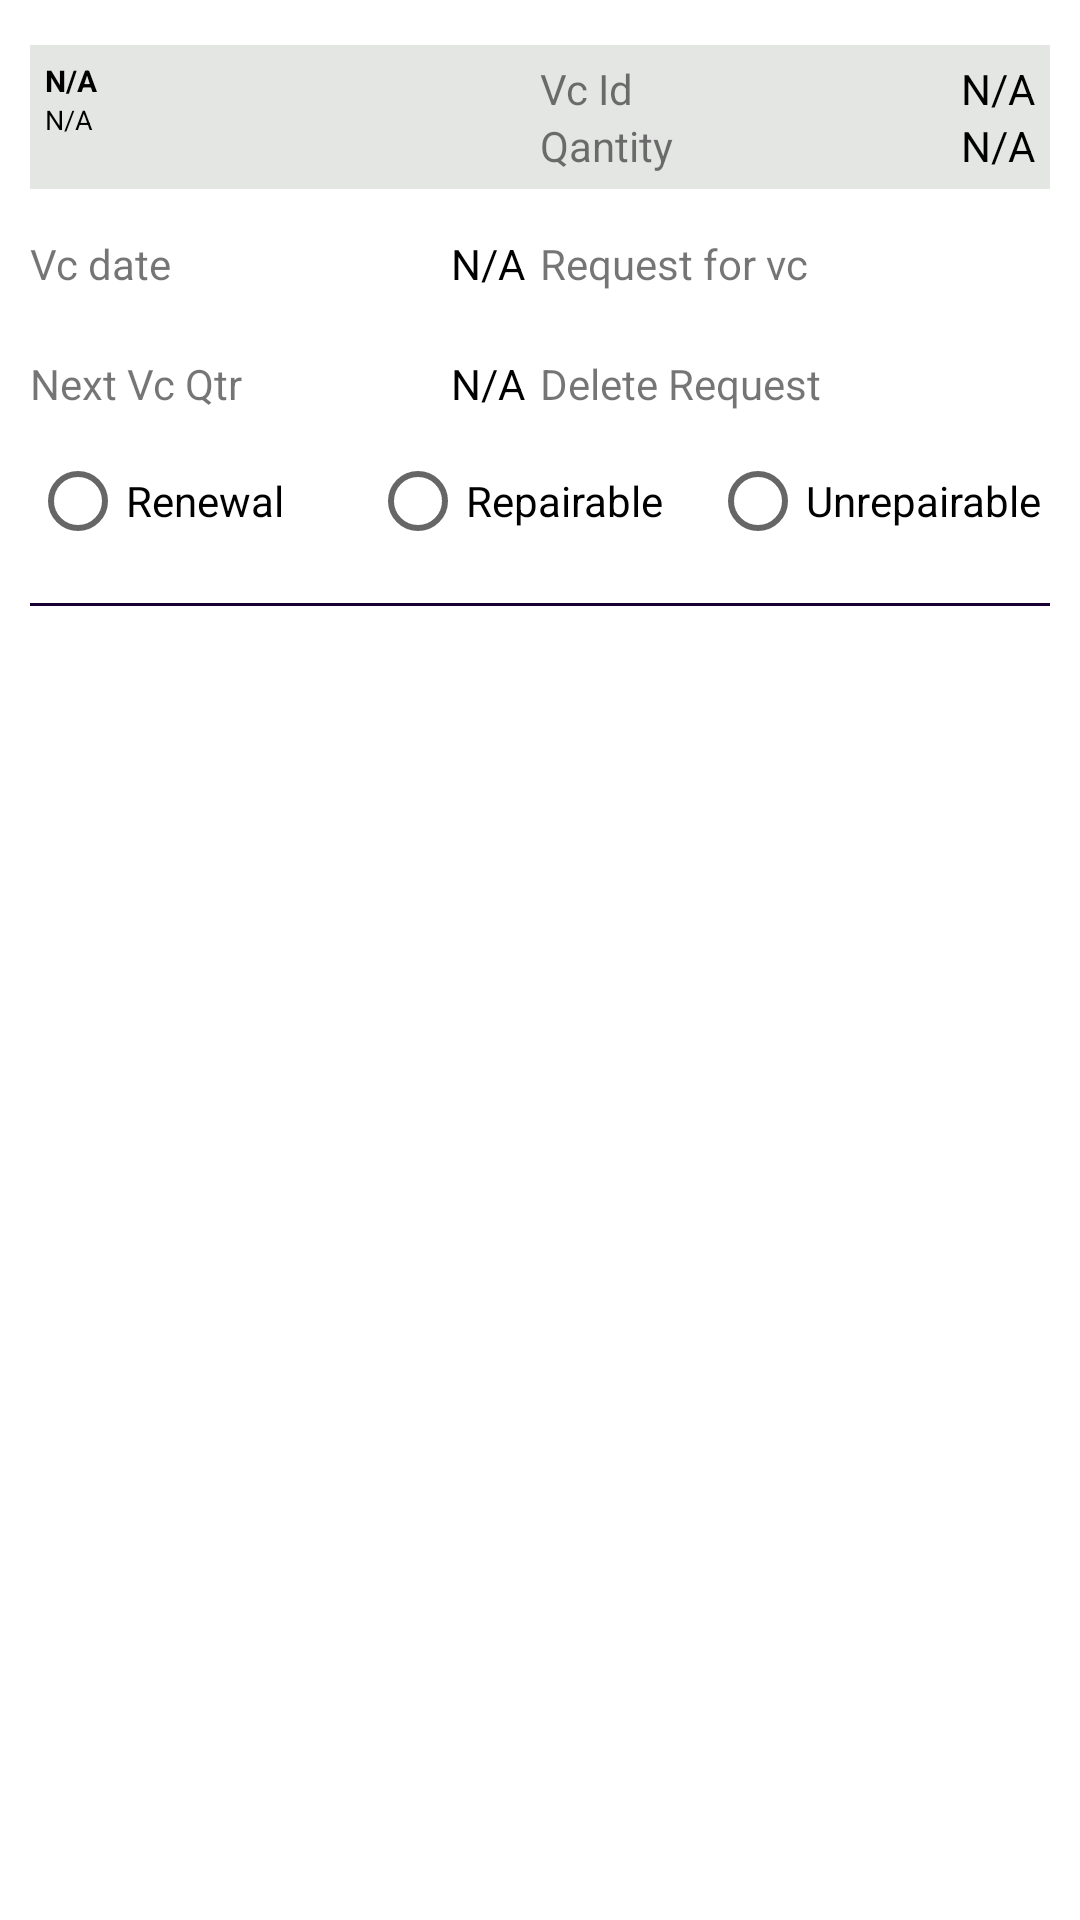

Write the Android layout XML for this screen, with the resource values it uses.
<!-- AndroidManifest.xml: application theme AppTheme -->
<!-- res/layout/renewal_item.xml -->
<?xml version="1.0" encoding="utf-8"?>
<RelativeLayout xmlns:android="http://schemas.android.com/apk/res/android"
    android:layout_width="match_parent"
    android:layout_height="wrap_content"
    android:background="@android:color/white">

    <TextView
        android:id="@+id/text_tag"
        android:layout_width="match_parent"
        android:layout_height="wrap_content"
        android:background="@color/colorAccent"
        android:gravity="center_horizontal"
        android:padding="5dp"
        android:text="Item Tag here"
        android:textColor="@color/white"
        android:textSize="13sp"
        android:visibility="gone" />

    <LinearLayout
        android:id="@+id/ll_data"
        android:layout_width="match_parent"
        android:layout_height="wrap_content"
        android:layout_below="@+id/text_tag"
        android:layout_margin="10dp"
        android:orientation="vertical">

        <LinearLayout
            android:layout_width="match_parent"
            android:layout_height="wrap_content"
            android:layout_marginTop="5dp"
            android:background="@color/colorGrayLight"
            android:orientation="horizontal"
            android:padding="5dp">

            <RelativeLayout
                android:layout_width="0dp"
                android:layout_height="match_parent"
                android:layout_weight=".5">

                <TextView
                    android:id="@+id/text_name"
                    android:layout_width="wrap_content"
                    android:layout_height="wrap_content"
                    android:paddingRight="5dp"
                    android:text="N/A"
                    android:textColor="@android:color/black"
                    android:textSize="10sp"
                    android:textStyle="bold" />

                <TextView
                    android:id="@+id/text_cat"
                    android:layout_width="wrap_content"
                    android:layout_height="wrap_content"
                    android:layout_below="@+id/text_name"
                    android:paddingRight="5dp"
                    android:text="N/A"
                    android:textColor="@android:color/black"
                    android:textSize="9sp" />
            </RelativeLayout>

            <LinearLayout
                android:layout_width="0dp"
                android:layout_height="wrap_content"
                android:layout_weight=".5"
                android:orientation="vertical">

                <LinearLayout
                    android:layout_width="match_parent"
                    android:layout_height="wrap_content"
                    android:orientation="horizontal">

                    <TextView
                        android:layout_width="0dp"
                        android:layout_height="wrap_content"
                        android:layout_weight=".4"
                        android:singleLine="true"
                        android:text="Vc Id" />

                    <TextView
                        android:id="@+id/text_vcid"
                        android:layout_width="0dp"
                        android:layout_height="wrap_content"
                        android:layout_below="@+id/text_name"
                        android:layout_weight=".6"
                        android:gravity="right"
                        android:text="N/A"
                        android:textColor="@android:color/black" />
                </LinearLayout>

                <LinearLayout
                    android:layout_width="match_parent"
                    android:layout_height="wrap_content"
                    android:orientation="horizontal">

                    <TextView
                        android:layout_width="0dp"
                        android:layout_height="wrap_content"
                        android:layout_weight=".4"
                        android:singleLine="true"
                        android:text="Qantity" />

                    <TextView
                        android:id="@+id/text_qty"
                        android:layout_width="0dp"
                        android:layout_height="wrap_content"
                        android:layout_below="@+id/text_name"
                        android:layout_weight=".6"
                        android:gravity="right"
                        android:text="N/A"
                        android:textColor="@android:color/black" />
                </LinearLayout>
            </LinearLayout>
        </LinearLayout>

        <LinearLayout
            android:id="@+id/ll_ac"
            android:layout_width="match_parent"
            android:layout_height="wrap_content"
            android:orientation="vertical">

            <LinearLayout
                android:layout_width="match_parent"
                android:layout_height="wrap_content"
                android:layout_marginTop="10dp">

                <TextView
                    android:layout_width="0dp"
                    android:layout_height="wrap_content"
                    android:layout_gravity="center_vertical"
                    android:layout_weight=".25"
                    android:text="Vc date" />

                <TextView
                    android:id="@+id/text_cur_qtr"
                    android:layout_width="0dp"
                    android:layout_height="wrap_content"
                    android:layout_gravity="center_vertical"
                    android:layout_weight=".25"
                    android:gravity="right"
                    android:paddingRight="5dp"
                    android:text="N/A"
                    android:textColor="@android:color/black" />

                <TextView
                    android:layout_width="0dp"
                    android:layout_height="wrap_content"
                    android:layout_gravity="center_vertical"
                    android:layout_weight=".35"
                    android:text="Request for vc" />

                <RelativeLayout
                    android:layout_width="0dp"
                    android:layout_height="wrap_content"
                    android:layout_weight=".15">

                    <ToggleButton
                        android:id="@+id/toggle_request_for_vc"
                        android:layout_width="30dp"
                        android:layout_height="30dp"
                        android:layout_centerInParent="true"
                        android:background="@drawable/custome_toggle"
                        android:gravity="right"
                        android:textColor="@android:color/black"
                        android:textOff=""
                        android:textOn="" />
                </RelativeLayout>
            </LinearLayout>

            <LinearLayout
                android:layout_width="match_parent"
                android:layout_height="wrap_content"
                android:layout_marginTop="10dp">

                <TextView
                    android:layout_width="0dp"
                    android:layout_height="wrap_content"
                    android:layout_gravity="center_vertical"
                    android:layout_weight=".25"
                    android:singleLine="true"
                    android:text="Next Vc Qtr" />

                <TextView
                    android:id="@+id/text_next_vc_qtr"
                    android:layout_width="0dp"
                    android:layout_height="wrap_content"
                    android:layout_gravity="center_vertical"
                    android:layout_weight=".25"
                    android:gravity="right"
                    android:paddingRight="5dp"
                    android:text="N/A"
                    android:textColor="@android:color/black" />

                <TextView
                    android:layout_width="0dp"
                    android:layout_height="wrap_content"
                    android:layout_gravity="center_vertical"
                    android:layout_weight=".35"
                    android:text="Delete Request" />

                <RelativeLayout
                    android:layout_width="0dp"
                    android:layout_height="wrap_content"
                    android:layout_weight=".15">

                    <ToggleButton
                        android:id="@+id/toggle_delete"
                        android:layout_width="30dp"
                        android:layout_height="30dp"
                        android:layout_centerInParent="true"
                        android:background="@drawable/custome_toggle"
                        android:gravity="right"
                        android:textColor="@android:color/black"
                        android:textOff=""
                        android:textOn="" />
                </RelativeLayout>
            </LinearLayout>

            <RadioGroup
                android:id="@+id/redio_group_action"
                android:layout_width="match_parent"
                android:layout_height="wrap_content"
                android:orientation="horizontal">

                <RadioButton
                    android:id="@+id/radio_renew"
                    android:layout_width="0dp"
                    android:layout_height="wrap_content"
                    android:layout_weight=".33"
                    android:text="Renewal" />

                <RadioButton
                    android:id="@+id/radio_repair"
                    android:layout_width="0dp"
                    android:layout_height="wrap_content"
                    android:layout_gravity="center_horizontal"
                    android:layout_weight=".33"
                    android:text="Repairable" />

                <RadioButton
                    android:id="@+id/radio_unrep"
                    android:layout_width="0dp"
                    android:layout_height="wrap_content"
                    android:layout_gravity="center_horizontal"
                    android:layout_weight=".33"
                    android:text="Unrepairable" />
            </RadioGroup>
        </LinearLayout>
    </LinearLayout>


    <View
        android:layout_width="match_parent"
        android:layout_height="1dp"
        android:layout_below="@+id/ll_data"
        android:layout_marginLeft="10dp"
        android:layout_marginRight="10dp"
        android:background="@color/colorPrimaryDark" />
</RelativeLayout>
<!-- resources referenced by this layout -->
<resources>
  <color name="colorAccent">#272985</color>
  <color name="colorGrayLight">#e4e6e4</color>
  <color name="colorPrimaryDark">#190033</color>
  <color name="white">#ffffff</color>
  <style name="AppTheme" parent="Theme.MaterialComponents.Light.NoActionBar">
          
          <item name="colorPrimary">@color/colorPrimary</item>
          <item name="colorPrimaryDark">@color/colorPrimaryDark</item>
          <item name="colorAccent">@color/colorAccent</item>
          <item name="otpViewStyle">@style/OtpWidget.OtpView</item>
      </style>
  <color name="colorPrimary">#26004c</color>
  <style name="OtpWidget.OtpView" parent="Widget.AppCompat.EditText">
          <item name="android:background">@null</item>
          <item name="android:minHeight">0dp</item>
          <item name="android:maxLines">1</item>
      </style>
</resources>
